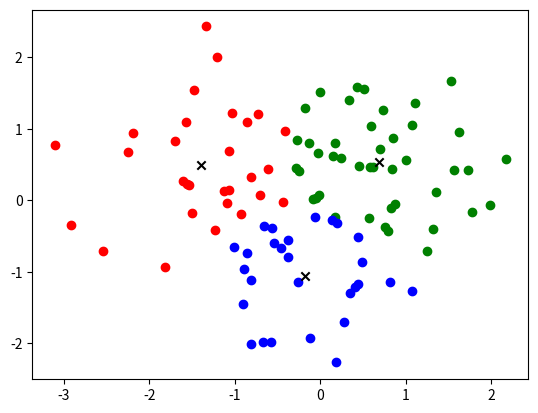

The script that saved this image:
import numpy as np


################################################################################


def kmeans(X: np.ndarray, k: int, max_iters: int = 100, tol: float = 1e-4) -> tuple[np.ndarray, np.ndarray]:
    """
    Perform k-means clustering on the given data.
    X: input data of shape (n_samples, n_features)
    k: number of clusters
    max_iters: maximum number of iterations
    tol: tolerance for convergence
    """

    # initialize centroids
    indices = np.random.choice(X.shape[0], k, replace=False) # randomly choose k indices from the data. shape: (k,)
    centroids = X[indices] # initialize centroids as the data points at the chosen indices. shape: (k, n_features)

    clusters = np.zeros(X.shape[0], dtype=int) # initialize clusters. shape: (n_samples,)

    for _ in range(max_iters):
        # assign clusters
        diff = X[:, np.newaxis] - centroids # add a new axis to X to allow broadcasting.
        # X w/ (n_samples, 1, n_features) - centroids w/ (k, n_features) -> diff w/ (n_samples, k, n_features) means the difference between each point and each centroid
        sq_diff = diff ** 2
        distances = np.linalg.norm(sq_diff, axis=2) # compute the distance between each point and each centroid. shape: (n_samples, k)
        curr_clusters = np.argmin(distances, axis=1) # assign each point to the closest centroid. shape: (n_samples,)

        # update centroids
        new_centroids = np.array([X[curr_clusters == i].mean(axis=0) for i in range(k)]) # compute the new centroids
        # `X[curr_clusters == i]` selects the points that are assigned to the i-th cluster. shape: (n_i_samples, n_features)
        if np.all(np.abs(new_centroids - centroids) < tol):
            # if the centroids do not change much, break
            break
        centroids = new_centroids
        clusters = curr_clusters

    return centroids, clusters


################################################################################

if __name__ == "__main__":
    # Generate some data
    np.random.seed(8787)
    X = np.random.randn(100, 2)
    
    # Perform k-means clustering
    k = 3  
    centroids, clusters = kmeans(X, k)

    # Plot the data
    import matplotlib.pyplot as plt
    colors = ["red", "green", "blue"]
    for i in range(k):
        plt.scatter(X[clusters == i, 0], X[clusters == i, 1], color=colors[i])
    plt.scatter(centroids[:, 0], centroids[:, 1], color="black", marker="x")
    plt.show()
